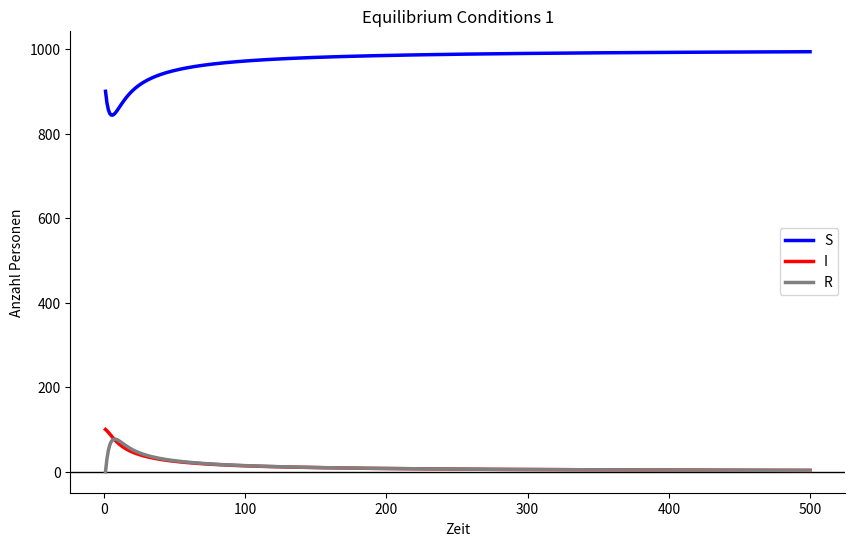
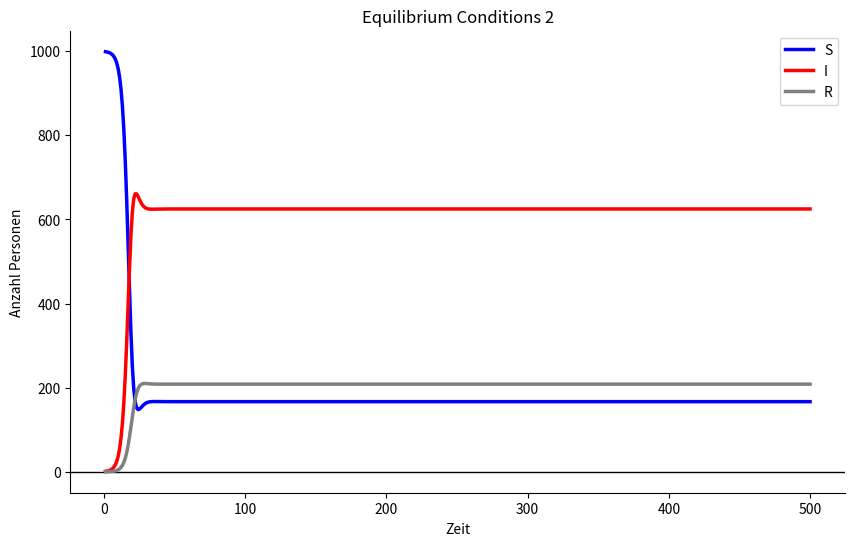

These charts were generated, in order, by the following Python code:
"""
SIR-Epidemie auf Netzwerken basierend auf dem Barabasi-Albert-Modell.

Dieses Skript simuliert zwei SIR-Szenarien und erzeugt saubere Plot-Ausgaben.
"""

import numpy as np
import matplotlib
matplotlib.use('Agg')  # Verwende einen nicht-interaktiven Backend für headless Umgebungen
import matplotlib.pyplot as plt


def plot_sir(t, s, i, r, title):
    """Plot the SIR model results over time."""
    plt.figure(figsize=(10, 6))
    plt.axhline(0, color='black', linewidth=1)
    plt.plot(t, s, color='blue', linewidth=2.5, label='S')
    plt.plot(t, i, color='red', linewidth=2.5, label='I')
    plt.plot(t, r, color='grey', linewidth=2.5, label='R')
    plt.title(title)
    plt.xlabel('Zeit')
    plt.ylabel('Anzahl Personen')
    plt.legend()
    plt.gca().spines[['top', 'right']].set_visible(False)
    plt.savefig(f'{title.replace(" ", "_")}.png')
    plt.close()


def simulate_sir(N, beta, gamma, mu, tmax, S_start, I_start, R_start):
    """Simulate the SIR model with birth/death rate mu."""
    s = np.zeros(tmax, dtype=float)
    i = np.zeros(tmax, dtype=float)
    r = np.zeros(tmax, dtype=float)

    s[0] = S_start
    i[0] = I_start
    r[0] = R_start

    for k in range(1, tmax):
        s[k] = s[k - 1] - beta / N * s[k - 1] * i[k - 1] + mu * r[k - 1]
        i[k] = i[k - 1] + beta / N * s[k - 1] * i[k - 1] - gamma * i[k - 1]
        r[k] = r[k - 1] + gamma * i[k - 1] - mu * r[k - 1]

        s[k] = max(s[k], 0.0)
        i[k] = max(i[k], 0.0)
        r[k] = max(r[k], 0.0)

    return s, i, r


def main():
    np.random.seed(42)

    N = 1000
    tmax = 500
    t = np.arange(1, tmax + 1)

    # --- Scenario 1: equilibrium-like initial conditions ---
    beta = 0.3
    gamma = 0.3
    mu = 0.3

    S_start = max(0.0, gamma * N / beta - 100.0)
    R_start = max(0.0, N * (1.0 - gamma / beta) / (1.0 + mu / gamma))
    I_start = max(1.0, N - S_start - R_start)

    print(f'Check Summe 1: {S_start + I_start + R_start:.2f}')

    s_t, i_t, r_t = simulate_sir(N, beta, gamma, mu, tmax, S_start, I_start, R_start)
    plot_sir(t, s_t, i_t, r_t, 'Equilibrium Conditions 1')

    # --- Scenario 2: nearly all susceptible, one index case ---
    beta = 0.6
    gamma = 0.1
    mu = 0.3

    S_start = float(N - 1)
    I_start = 1.0
    R_start = 0.0

    print(f'Check Summe 2: {S_start + I_start + R_start:.2f}')

    s_t2, i_t2, r_t2 = simulate_sir(N, beta, gamma, mu, tmax, S_start, I_start, R_start)
    plot_sir(t, s_t2, i_t2, r_t2, 'Equilibrium Conditions 2')

    print('Simulation complete. Die Plots wurden gespeichert.')


if __name__ == '__main__':
    main()
